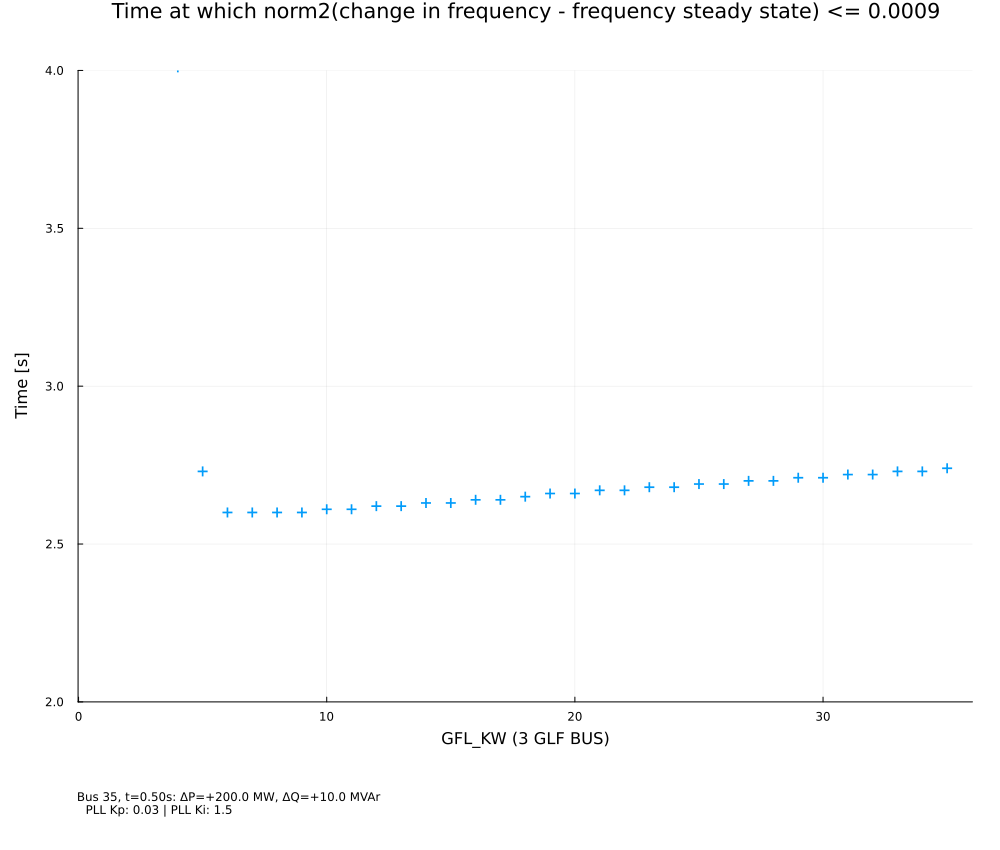

The table this chart was drawn from, first rows:
independent_variable, settling_time, glf_included
1.0, 10.0, [32, 33, 37]
2.0, 10.0, [32, 33, 37]
3.0, 7.66, [32, 33, 37]
4.0, 4.01, [32, 33, 37]
5.0, 2.73, [32, 33, 37]
6.0, 2.6, [32, 33, 37]
7.0, 2.6, [32, 33, 37]
8.0, 2.6, [32, 33, 37]
9.0, 2.6, [32, 33, 37]
10.0, 2.61, [32, 33, 37]
11.0, 2.61, [32, 33, 37]
12.0, 2.62, [32, 33, 37]
13.0, 2.62, [32, 33, 37]
14.0, 2.63, [32, 33, 37]
15.0, 2.63, [32, 33, 37]
16.0, 2.64, [32, 33, 37]
17.0, 2.64, [32, 33, 37]
18.0, 2.65, [32, 33, 37]
19.0, 2.66, [32, 33, 37]
20.0, 2.66, [32, 33, 37]
21.0, 2.67, [32, 33, 37]
22.0, 2.67, [32, 33, 37]
23.0, 2.68, [32, 33, 37]
24.0, 2.68, [32, 33, 37]
25.0, 2.69, [32, 33, 37]
26.0, 2.69, [32, 33, 37]
27.0, 2.7, [32, 33, 37]
28.0, 2.7, [32, 33, 37]
29.0, 2.71, [32, 33, 37]
30.0, 2.71, [32, 33, 37]
31.0, 2.72, [32, 33, 37]
32.0, 2.72, [32, 33, 37]
33.0, 2.73, [32, 33, 37]
34.0, 2.73, [32, 33, 37]
35.0, 2.74, [32, 33, 37]
